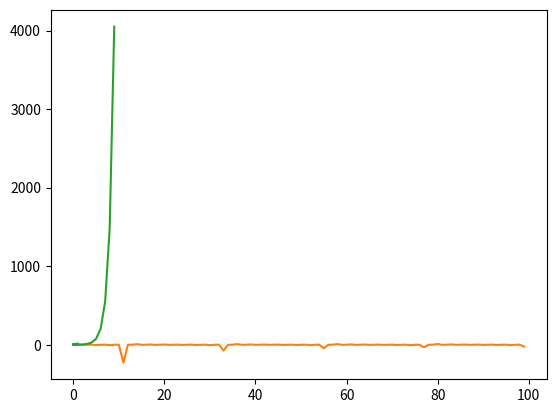

The script that saved this image:


import matplotlib.pyplot as plt

get_ipython().magic('matplotlib inline')

import numpy as np

X = np.linspace(0,1,1000)

Y = np.square(X) + 5*X + 7

plt.plot(X,Y,'-')
plt.show()

plt.plot(X, np.sin(X),'-k')
plt.plot(X, np.tan(X), '-r')

X = np.arange(100)

plt.plot(X,np.tan(X))

plt.plot(np.arange(10),np.sinh(np.arange(10)))





